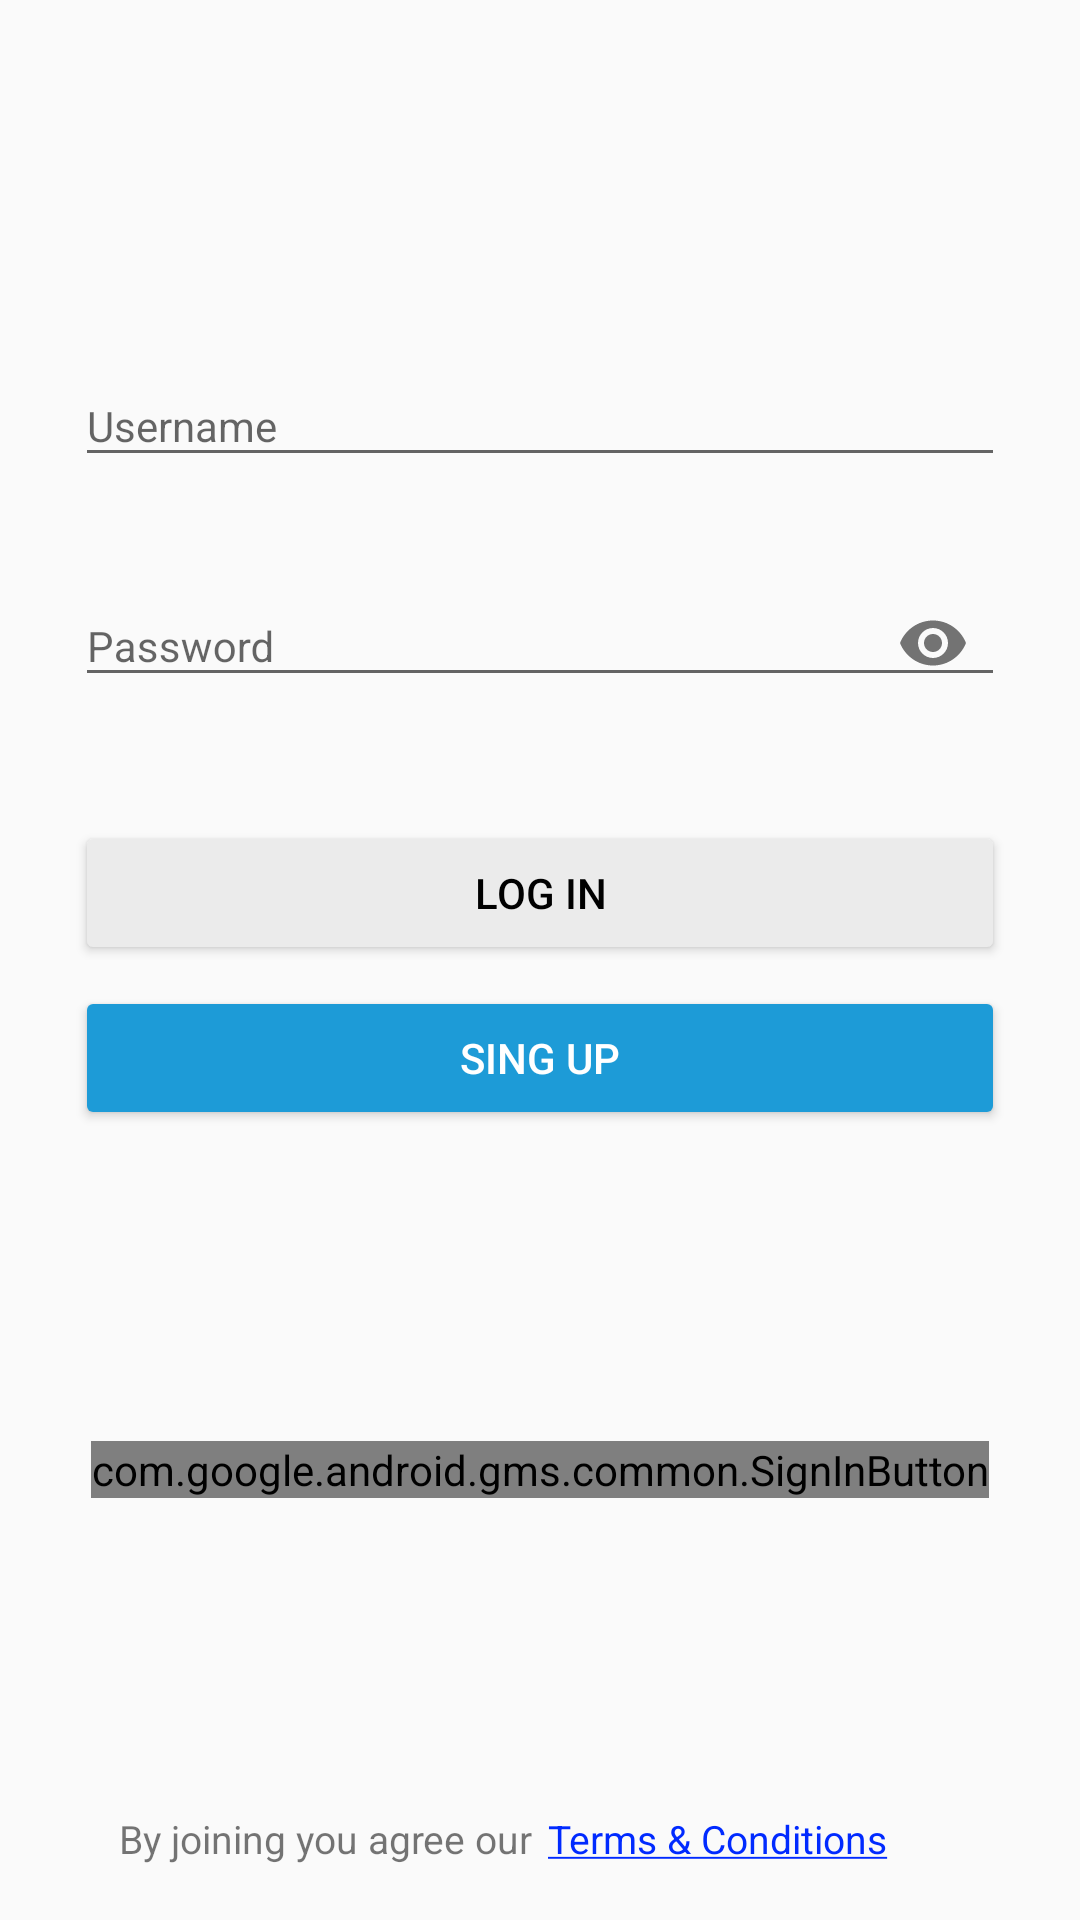

The Android layout XML behind this screen, and the referenced resources:
<!-- AndroidManifest.xml: application theme AppTheme -->
<!-- res/layout/content_login_screen.xml -->
<?xml version="1.0" encoding="utf-8"?>
<androidx.constraintlayout.widget.ConstraintLayout xmlns:android="http://schemas.android.com/apk/res/android"
    xmlns:app="http://schemas.android.com/apk/res-auto"
    xmlns:tools="http://schemas.android.com/tools"
    android:id="@+id/container_view"
    android:layout_width="match_parent"
    android:layout_height="match_parent">


    <ImageView
        android:id="@+id/imageView"
        android:layout_width="match_parent"
        android:layout_height="wrap_content"
        android:layout_marginBottom="53dp"
        android:scaleType="fitXY"
        app:layout_constraintBottom_toBottomOf="@+id/imageView6"
        app:layout_constraintEnd_toEndOf="parent"
        app:layout_constraintStart_toStartOf="parent"
        app:srcCompat="@drawable/login_cover" />

    <ImageView
        android:id="@+id/imageView5"
        android:layout_width="0dp"
        android:layout_height="0dp"
        android:alpha="0.5"
        app:layout_constraintBottom_toBottomOf="@+id/imageView"
        app:layout_constraintEnd_toEndOf="parent"
        app:layout_constraintStart_toStartOf="parent"
        app:layout_constraintTop_toTopOf="parent"
        app:srcCompat="@drawable/gradient_logo" />

    <ImageView
        android:id="@+id/imageView6"
        android:layout_width="wrap_content"
        android:layout_height="wrap_content"
        android:layout_marginTop="97dp"
        app:layout_constraintEnd_toStartOf="@+id/imageView"
        app:layout_constraintHorizontal_bias="0.5"
        app:layout_constraintStart_toEndOf="@+id/imageView"
        app:layout_constraintTop_toTopOf="parent"
        app:srcCompat="@drawable/wolox_logo_large" />

    <com.google.android.material.textfield.TextInputLayout
        android:id="@+id/user_wrapper"
        android:layout_width="match_parent"
        android:layout_height="wrap_content"
        android:layout_marginLeft="@dimen/login_margin_side"
        android:layout_marginTop="@dimen/login_input_layout_margin_top"
        android:layout_marginRight="@dimen/login_margin_side"
        android:layout_marginBottom="@dimen/login_wrapper_margin_bottom"
        app:errorEnabled="true"
        app:layout_constraintBottom_toTopOf="@+id/pass_wrapper"
        app:layout_constraintEnd_toEndOf="parent"
        app:layout_constraintStart_toStartOf="parent"
        app:layout_constraintTop_toBottomOf="@+id/imageView6">

        <com.google.android.material.textfield.TextInputEditText
            android:id="@+id/user_text"
            android:layout_width="match_parent"
            android:layout_height="wrap_content"
            android:hint="@string/login_user_txt"
            android:inputType="textEmailAddress"
            android:textSize="14sp" />
    </com.google.android.material.textfield.TextInputLayout>

    <com.google.android.material.textfield.TextInputLayout
        android:id="@+id/pass_wrapper"
        android:layout_width="match_parent"
        android:layout_height="wrap_content"
        android:layout_marginLeft="@dimen/login_margin_side"
        android:layout_marginRight="@dimen/login_margin_side"
        app:errorEnabled="true"
        app:layout_constraintEnd_toEndOf="parent"
        app:layout_constraintStart_toStartOf="parent"
        app:layout_constraintTop_toBottomOf="@+id/user_wrapper"
        app:passwordToggleEnabled="true">

        <com.google.android.material.textfield.TextInputEditText
            android:id="@+id/pass_text"
            android:layout_width="match_parent"
            android:layout_height="wrap_content"
            android:hint="@string/login_pass_txt"
            android:password="true"
            android:textSize="14sp" />
    </com.google.android.material.textfield.TextInputLayout>

    <Button
        android:id="@+id/btn_login"
        android:layout_width="match_parent"
        android:layout_height="wrap_content"
        android:layout_marginLeft="@dimen/login_margin_side"
        android:layout_marginTop="@dimen/login_input_layout_margin_top"
        android:layout_marginRight="@dimen/login_margin_side"
        android:backgroundTint="@color/colorLightGrey"
        android:text="@string/login_btn_login"
        android:textColor="@color/colorBlack"
        app:layout_constraintEnd_toEndOf="parent"
        app:layout_constraintStart_toStartOf="parent"
        app:layout_constraintTop_toBottomOf="@+id/pass_wrapper" />

    <Button
        android:id="@+id/btn_singup"
        android:layout_width="match_parent"
        android:layout_height="wrap_content"
        android:layout_marginLeft="@dimen/login_margin_side"
        android:layout_marginTop="@dimen/login_button_margin_top"
        android:layout_marginRight="@dimen/login_margin_side"
        android:backgroundTint="@color/colorPrimary"
        android:text="@string/login_btn_sing_up"
        android:textColor="@color/colorWhite"
        app:layout_constraintEnd_toEndOf="parent"
        app:layout_constraintStart_toStartOf="parent"
        app:layout_constraintTop_toBottomOf="@+id/btn_login" />

    <com.google.android.gms.common.SignInButton
        android:id="@+id/btn_google_login"
        android:layout_width="wrap_content"
        android:layout_height="wrap_content"
        app:layout_constraintBottom_toTopOf="@+id/textView3"
        app:layout_constraintEnd_toEndOf="parent"
        app:layout_constraintStart_toStartOf="parent"
        app:layout_constraintTop_toBottomOf="@+id/btn_singup" />

    <TextView
        android:id="@+id/textView3"
        android:layout_width="5dp"
        android:layout_height="wrap_content"
        android:layout_marginBottom="@dimen/login_tyc_margin_bottom"
        app:layout_constraintBottom_toBottomOf="parent"
        app:layout_constraintEnd_toEndOf="parent"
        app:layout_constraintHorizontal_bias="0.5"
        app:layout_constraintStart_toStartOf="parent" />

    <TextView
        android:id="@+id/tyc_txt"
        android:layout_width="wrap_content"
        android:layout_height="wrap_content"
        android:text="@string/login_t_y_c_link"
        android:textColor="@color/colorBlue"
        android:textSize="13sp"
        app:layout_constraintBaseline_toBaselineOf="@+id/textView3"
        app:layout_constraintStart_toEndOf="@+id/textView3" />

    <TextView
        android:id="@+id/textView5"
        android:layout_width="wrap_content"
        android:layout_height="wrap_content"
        android:text="@string/login_t_y_c_txt"
        android:textSize="13sp"
        app:layout_constraintBaseline_toBaselineOf="@+id/textView3"
        app:layout_constraintEnd_toStartOf="@+id/textView3" />

</androidx.constraintlayout.widget.ConstraintLayout>
<!-- resources referenced by this layout -->
<resources>
  <color name="colorBlack">#000000</color>
  <color name="colorBlue">#002AFF</color>
  <color name="colorLightGrey">#EBEBEB</color>
  <color name="colorPrimary">#1D9BD7</color>
  <color name="colorWhite">#FFFFFF</color>
  <dimen name="login_button_margin_top">7dp</dimen>
  <dimen name="login_input_layout_margin_top">15dp</dimen>
  <dimen name="login_margin_side">25dp</dimen>
  <dimen name="login_tyc_margin_bottom">18dp</dimen>
  <dimen name="login_wrapper_margin_bottom">5dp</dimen>
  <string name="login_btn_login">Log In</string>
  <string name="login_btn_sing_up">Sing Up</string>
  <string name="login_pass_txt">Password</string>
  <string name="login_t_y_c_link"><u>Terms &amp; Conditions</u></string>
  <string name="login_t_y_c_txt">By joining you agree our </string>
  <string name="login_user_txt">Username</string>
  <style name="AppTheme" parent="Theme.AppCompat.Light.DarkActionBar">
          
          <item name="colorPrimary">@color/colorPrimary</item>
          <item name="colorPrimaryDark">@color/colorPrimaryDark</item>
          <item name="colorAccent">@color/colorAccent</item>
      </style>
  <color name="colorPrimaryDark">#0960B7</color>
  <color name="colorAccent">#8DC63F</color>
</resources>
